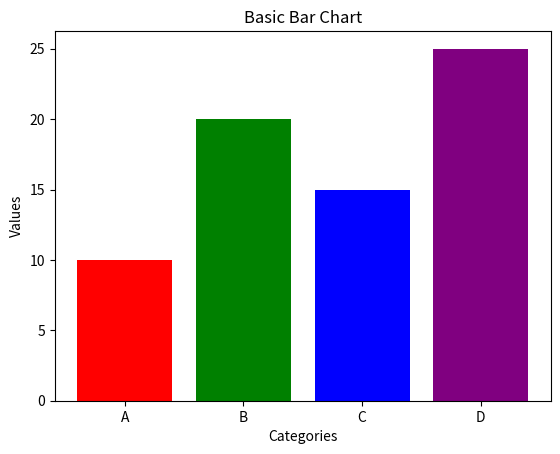

The matplotlib source for this figure:
import matplotlib.pyplot as plt
categories=['A','B','C','D']
values=[10,20,15,25]
plt.bar(categories,values,color=['red','green','blue','purple'])
plt.title("Basic Bar Chart")
plt.xlabel("Categories")
plt.ylabel("Values")
plt.show()
